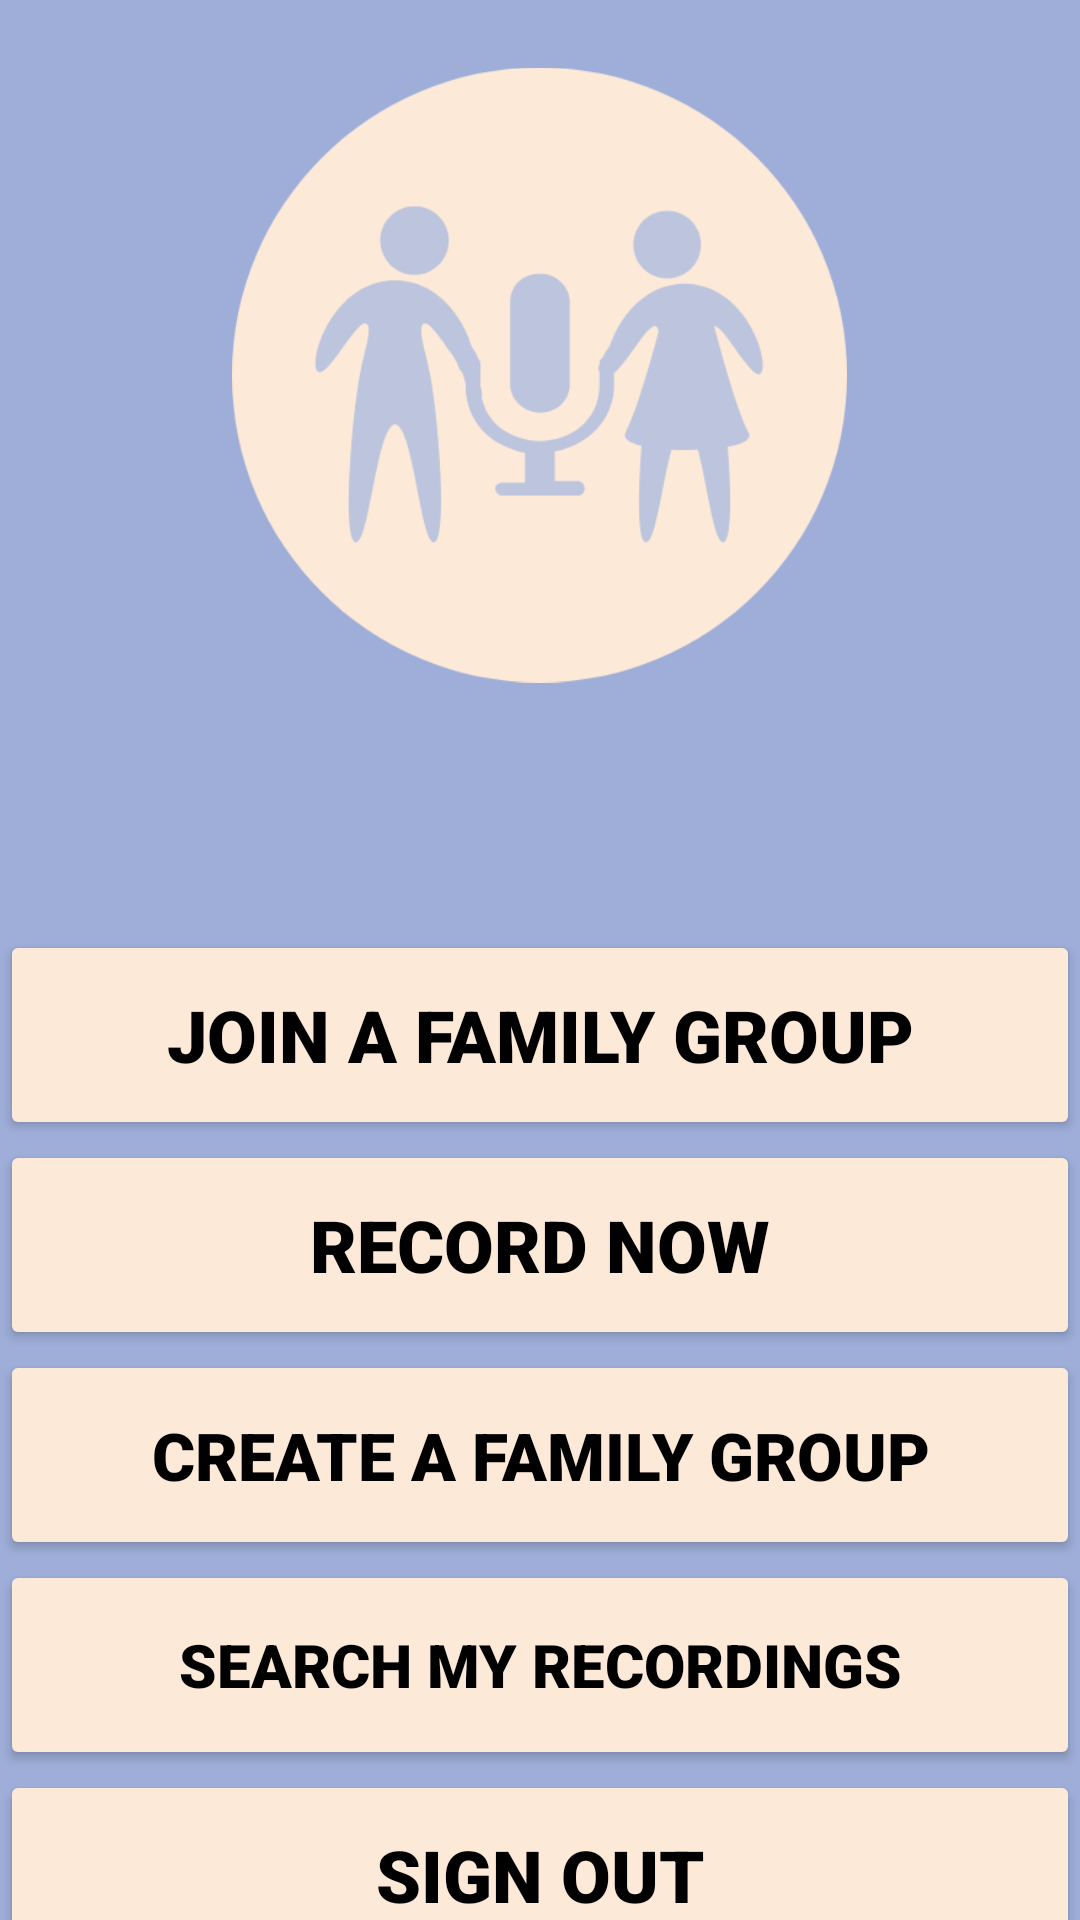

Reconstruct the res/layout file that produces this screen, plus the resources it refers to.
<!-- AndroidManifest.xml: application theme Theme.Audio -->
<!-- res/layout/userprofile.xml -->
<?xml version="1.0" encoding="utf-8"?>
<RelativeLayout xmlns:android="http://schemas.android.com/apk/res/android"
    xmlns:app="http://schemas.android.com/apk/res-auto"
    xmlns:tools="http://schemas.android.com/tools"
    android:layout_width="match_parent"
    android:layout_height="match_parent"
    tools:context=".MainActivity">

    <LinearLayout
        android:layout_width="match_parent"
        android:layout_height="match_parent"
        android:background="?attr/colorOnBackground"
        android:orientation="vertical">

        
        
        
        
        
        
        
        

        <ImageView
            android:id="@+id/imageView"
            android:layout_width="205dp"
            android:layout_height="210dp"
            android:layout_gravity="center"
            android:translationY="20dp"
            app:srcCompat="@drawable/app_logo" />

        <Button
            android:id="@+id/joinAFamilyGroupButton"
            android:layout_width="match_parent"
            android:layout_height="70dp"
            android:layout_gravity="center"
            android:backgroundTint="@color/tan"
            android:fontFamily="sans-serif-black"
            android:text="@string/JoinAFamily"
            android:textColor="@color/black"
            android:textSize="24sp"
            android:translationY="100dp"
            app:icon="@drawable/foldericon"
            app:iconGravity="start"
            app:iconPadding="4dp"
            app:iconSize="70dp"
            app:iconTint="@android:color/transparent"
            app:iconTintMode="src_over" />

        <Button
            android:id="@+id/recordNowButton"
            android:layout_width="match_parent"
            android:layout_height="70dp"
            android:layout_gravity="center"
            android:backgroundTint="@color/tan"
            android:fontFamily="sans-serif-black"
            android:text="@string/cickHereToGoToRecordingPage"
            android:textColor="@color/black"
            android:textSize="24sp"
            android:translationY="100dp"
            app:icon="@drawable/mic_icon"
            app:iconGravity="start"
            app:iconPadding="4dp"
            app:iconSize="55dp"
            app:iconTint="@android:color/transparent"
            app:iconTintMode="src_over" />

        <Button
            android:id="@+id/createAFamilyGroupButton"
            android:layout_width="match_parent"
            android:layout_height="70dp"
            android:layout_gravity="center"
            android:backgroundTint="@color/tan"
            android:fontFamily="sans-serif-black"
            android:text="@string/CreateAFamily"
            android:textColor="@color/black"
            android:textSize="22dp"
            android:translationY="100dp"
            app:icon="@drawable/foldericon"
            app:iconGravity="start"
            app:iconPadding="4dp"
            app:iconSize="70dp"
            app:iconTint="@android:color/transparent"
            app:iconTintMode="src_over" />

        <Button
            android:id="@+id/searchMyRecordingsButton"
            android:layout_width="match_parent"
            android:layout_height="70dp"
            android:layout_gravity="center"
            android:backgroundTint="@color/tan"
            android:fontFamily="sans-serif-black"
            android:text="@string/searchUserFiles"
            android:textColor="@color/black"
            android:textSize="20dp"
            android:translationY="100dp"
            app:icon="@drawable/foldericon"
            app:iconGravity="start"
            app:iconPadding="4dp"
            app:iconSize="70dp"
            app:iconTint="@android:color/transparent"
            app:iconTintMode="src_over" />

        <Button
            android:id="@+id/signOutButton"
            android:layout_width="match_parent"
            android:layout_height="70dp"
            android:layout_gravity="center"
            android:backgroundTint="@color/tan"
            android:fontFamily="sans-serif-black"
            android:text="@string/signout"
            android:textColor="@color/black"
            android:textSize="24sp"
            android:translationY="100dp"
            app:icon="@drawable/personpurple"
            app:iconGravity="start"
            app:iconPadding="4dp"
            app:iconSize="100dp"
            app:iconTint="@android:color/transparent"
            app:iconTintMode="src_over" />


    </LinearLayout>

</RelativeLayout>
<!-- resources referenced by this layout -->
<resources>
  <color name="black">#FF000000</color>
  <color name="tan">#fce9d8</color>
  <!-- drawable app_logo: png bitmap (drawable, 27713 bytes) -->
  <!-- drawable personpurple: png bitmap (drawable, 6741 bytes) -->
  <string name="CreateAFamily">Create A Family Group</string>
  <string name="JoinAFamily">Join A Family Group</string>
  <string name="cickHereToGoToRecordingPage">Record Now</string>
  <string name="searchUserFiles">Search My Recordings</string>
      //enter info
  <string name="signout">Sign Out</string>
      //Testers
  <style name="Theme.Audio" parent="Theme.MaterialComponents.DayNight.DarkActionBar">
          
          <item name="colorPrimary">@color/purple_900</item>
          <item name="colorPrimaryVariant">@color/black</item>
          <item name="colorOnPrimary">@color/tan</item>
          
          <item name="colorSecondary">@color/tan</item>
          <item name="colorSecondaryVariant">@color/black</item>
          <item name="colorOnSecondary">@color/black</item>
          
          <item name="android:statusBarColor">?attr/colorPrimaryVariant</item>
          
          <item name="colorOnBackground">@color/purple_100</item>
      </style>
  <color name="purple_900">#9165B0</color>
  <color name="purple_100">#9eaed8</color>
</resources>
